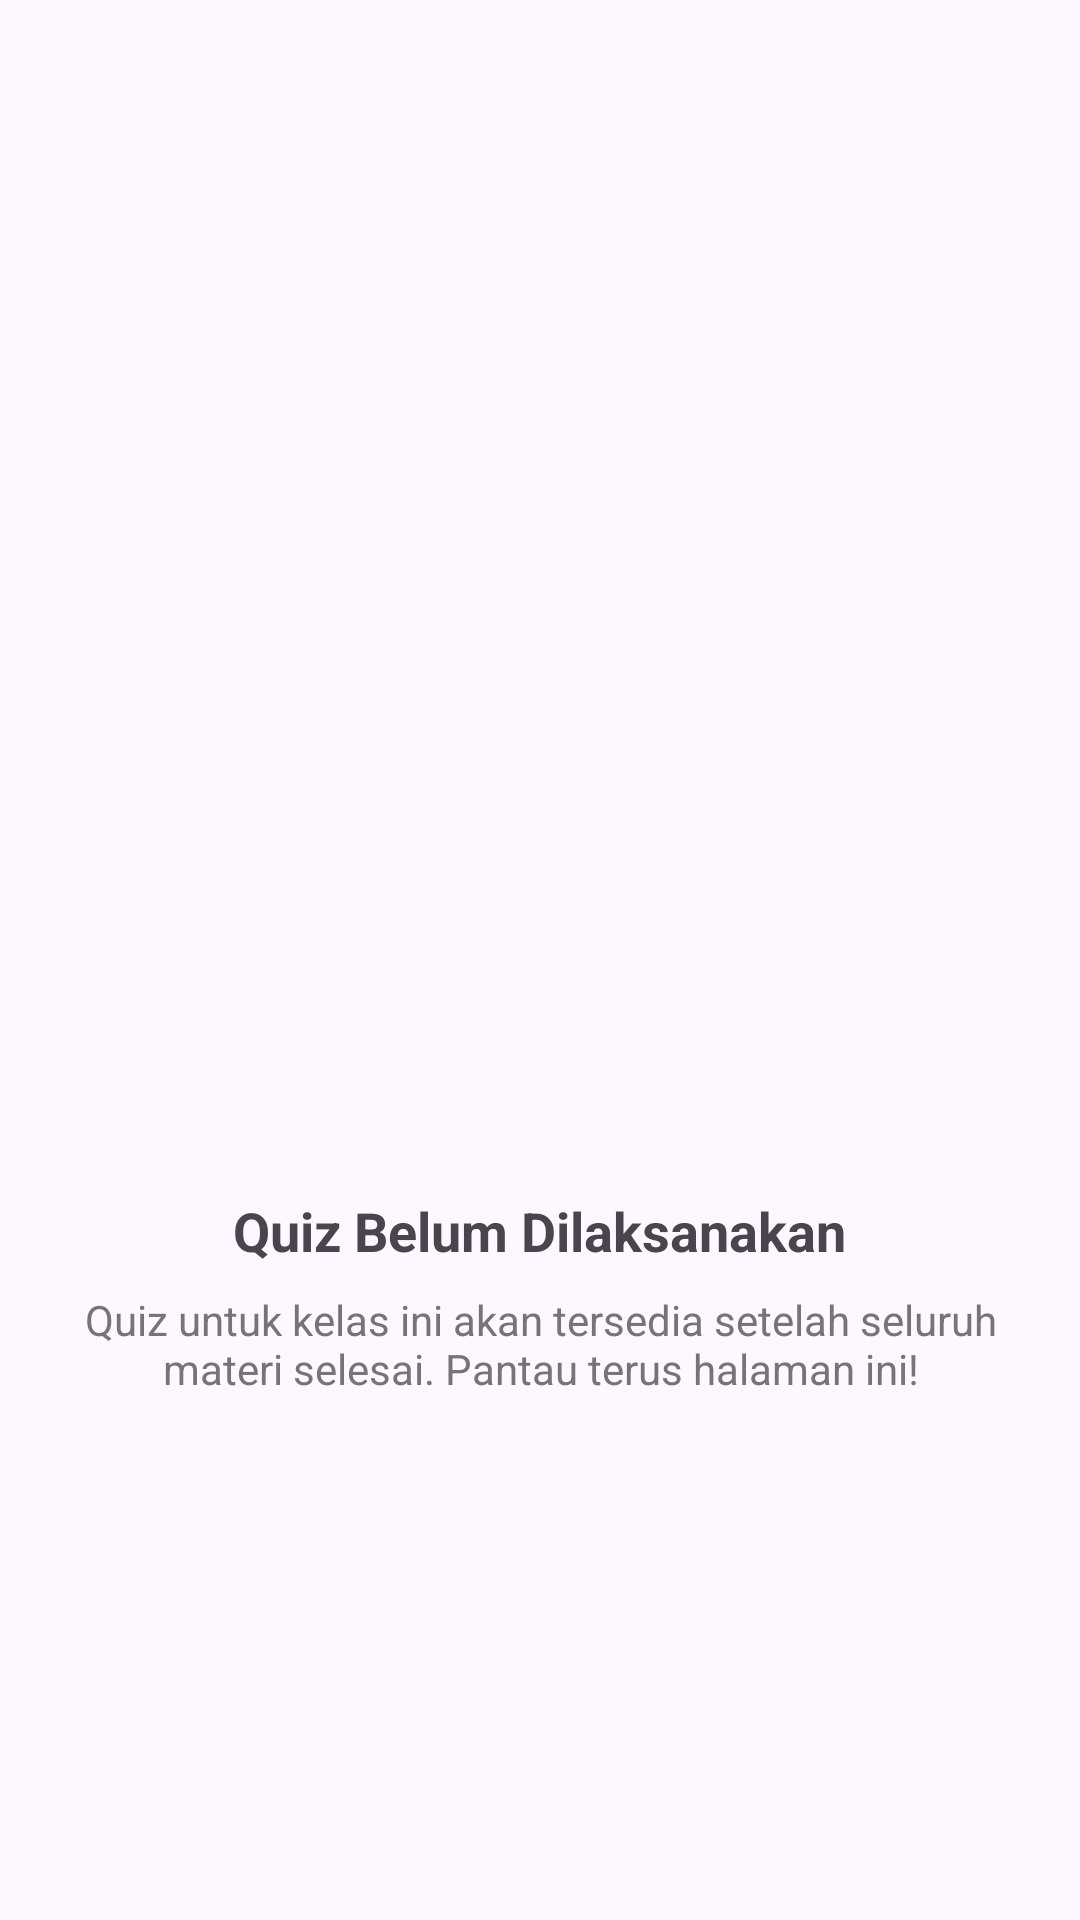

Write the Android layout XML for this screen, with the resource values it uses.
<!-- AndroidManifest.xml: application theme Base.Theme.Pertemuan6_MyCourse -->
<!-- res/layout/fragment_quiz.xml -->
<?xml version="1.0" encoding="utf-8"?>
<LinearLayout xmlns:android="http://schemas.android.com/apk/res/android"
    xmlns:tools="http://schemas.android.com/tools"
    android:layout_width="match_parent"
    android:layout_height="match_parent"
    android:orientation="vertical"
    android:gravity="center"
    android:padding="24dp"
    tools:context=".QuizFragment">

    <ImageView
        android:layout_width="200dp"
        android:layout_height="200dp"
        android:src="@drawable/noquiz" />

    <TextView
        android:layout_width="wrap_content"
        android:layout_height="wrap_content"
        android:layout_marginTop="24dp"
        android:text="Quiz Belum Dilaksanakan"
        android:textSize="18sp"
        android:textStyle="bold"
        android:gravity="center" />

    <TextView
        android:layout_width="wrap_content"
        android:layout_height="wrap_content"
        android:layout_marginTop="8dp"
        android:text="Quiz untuk kelas ini akan tersedia setelah seluruh materi selesai. Pantau terus halaman ini!"
        android:textSize="14sp"
        android:textColor="#757575"
        android:gravity="center" />

</LinearLayout>
<!-- resources referenced by this layout -->
<resources>
  <style name="Base.Theme.Pertemuan6_MyCourse" parent="Theme.Material3.DayNight.NoActionBar">
          
          
      </style>
</resources>
